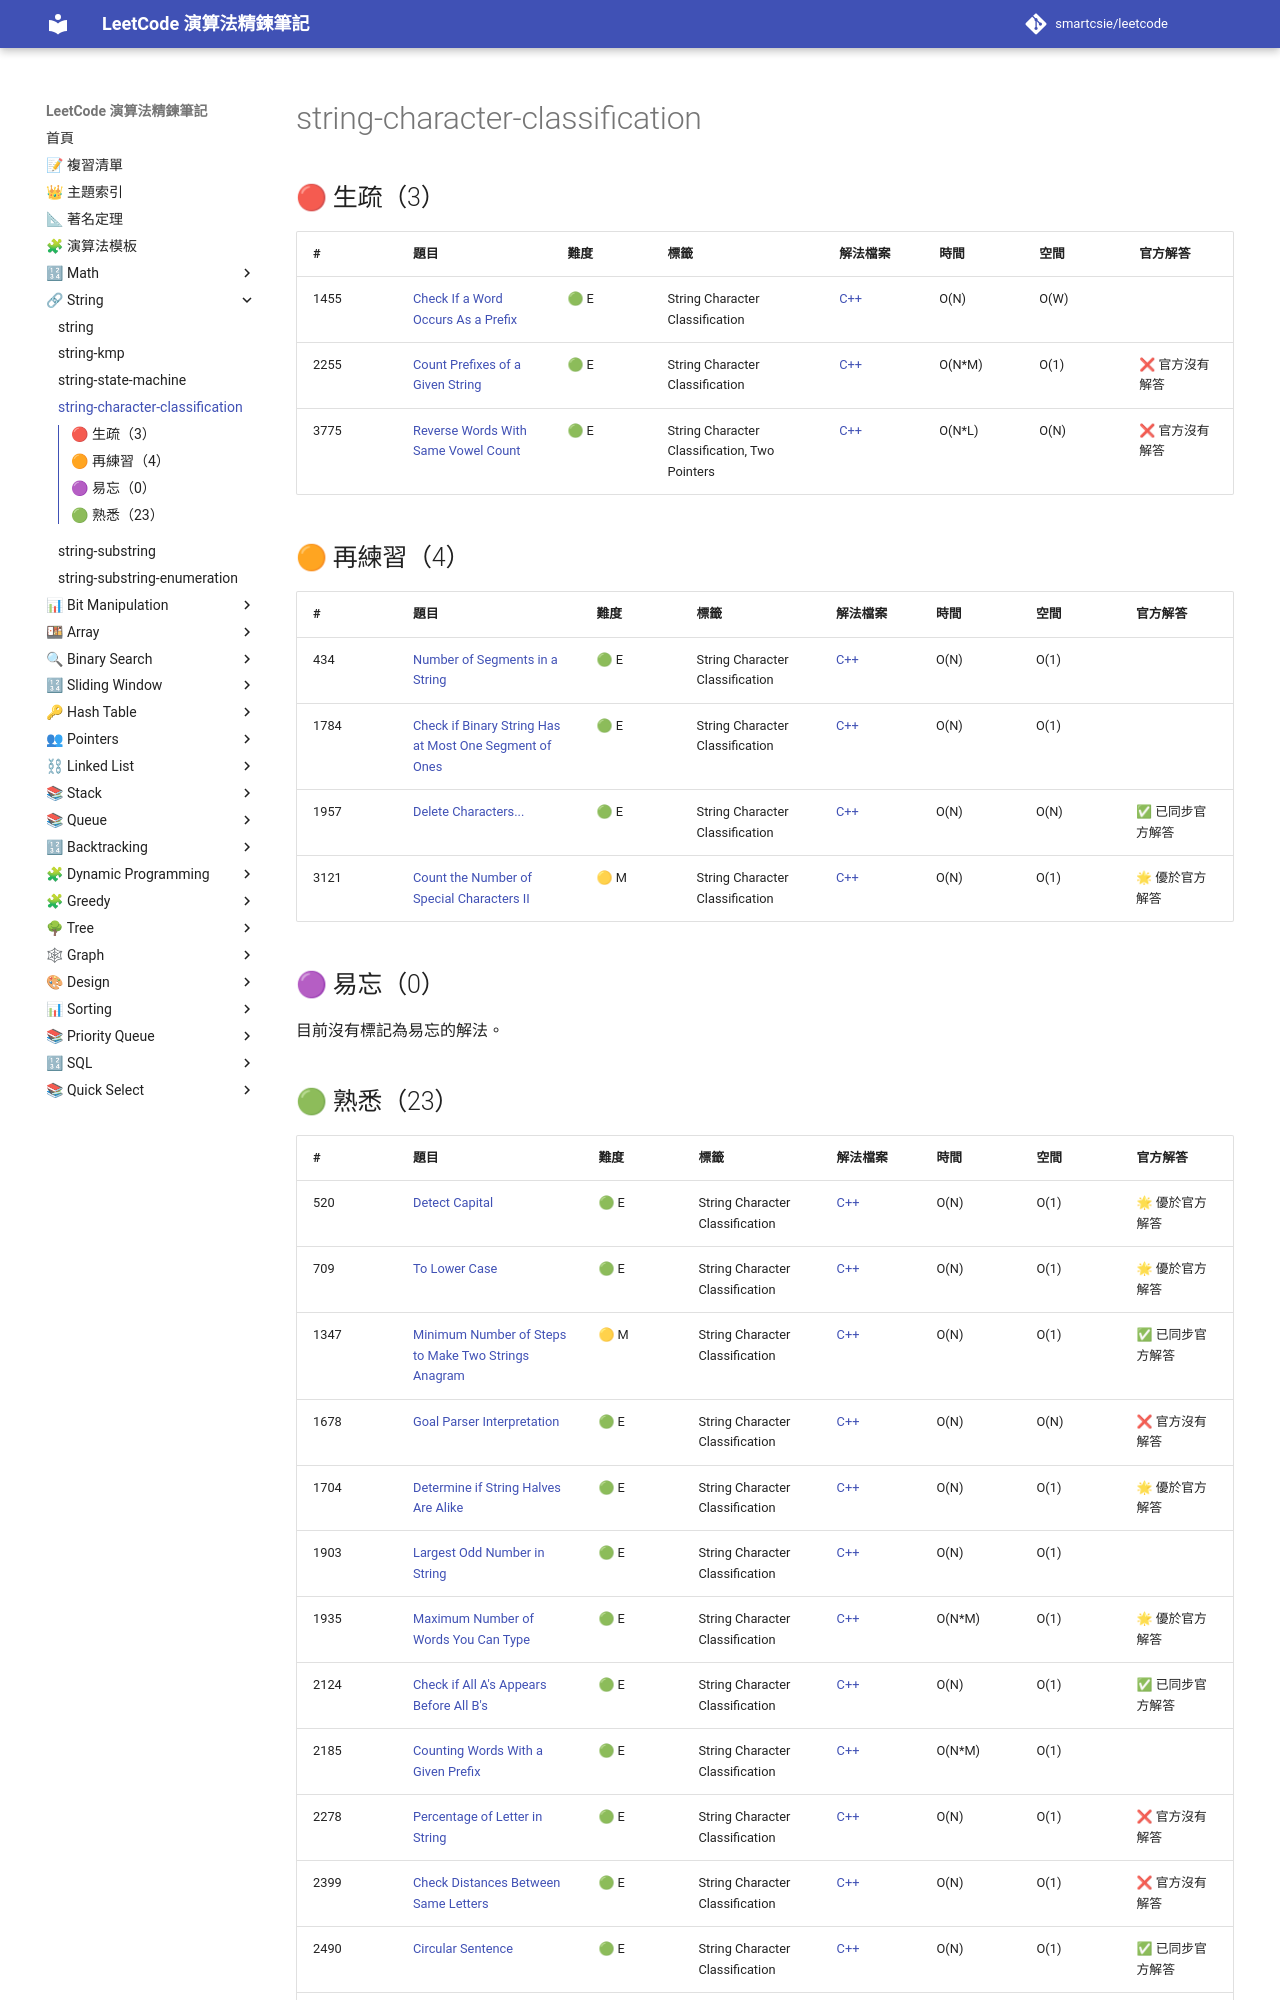

repository: smartcsie/leetcode · page: topics/string-character-classification/index.html · generator: mkdocs

# string-character-classification

## 🔴 生疏（3）

| # | 題目 | 難度 | 標籤 | 解法檔案 | 時間 | 空間 | 官方解答 |
| --- | --- | --- | --- | --- | --- | --- | --- |
| 1455 | [Check If a Word Occurs As a Prefix](https://leetcode.com/problems/check-if-word-occurs-as-a-prefix-of-any-word-in-a-sentence/) | 🟢 E | String Character Classification | [C++](../problems/1455.md) | O(N) | O(W) |  |
| 2255 | [Count Prefixes of a Given String](https://leetcode.com/problems/count-prefixes-of-a-given-string/) | 🟢 E | String Character Classification | [C++](../problems/2255.md) | O(N\*M) | O(1) | ❌ 官方沒有解答 |
| 3775 | [Reverse Words With Same Vowel Count](https://leetcode.com/problems/reverse-words-with-same-vowel-count/) | 🟢 E | String Character Classification, Two Pointers | [C++](../problems/3775.md) | O(N\*L) | O(N) | ❌ 官方沒有解答 |

## 🟠 再練習（4）

| # | 題目 | 難度 | 標籤 | 解法檔案 | 時間 | 空間 | 官方解答 |
| --- | --- | --- | --- | --- | --- | --- | --- |
| 434 | [Number of Segments in a String](https://leetcode.com/problems/number-of-segments-in-a-string) | 🟢 E | String Character Classification | [C++](../problems/0434.md) | O(N) | O(1) |  |
| 1784 | [Check if Binary String Has at Most One Segment of Ones](https://leetcode.com/problems/check-if-binary-string-has-at-most-one-segment-of-ones/) | 🟢 E | String Character Classification | [C++](../problems/1784.md) | O(N) | O(1) |  |
| 1957 | [Delete Characters...](https://leetcode.com/problems/delete-characters-to-make-fancy-string/) | 🟢 E | String Character Classification | [C++](../problems/1957.md) | O(N) | O(N) | ✅ 已同步官方解答 |
| 3121 | [Count the Number of Special Characters II](https://leetcode.com/problems/count-the-number-of-special-characters-ii/) | 🟡 M | String Character Classification | [C++](../problems/3121.md) | O(N) | O(1) | 🌟 優於官方解答 |

## 🟣 易忘（0）

目前沒有標記為易忘的解法。
